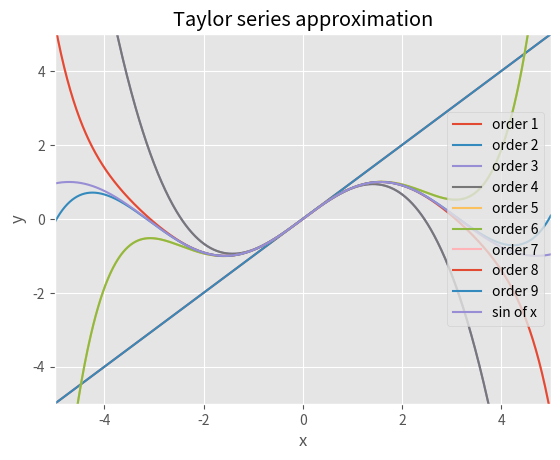

Recreate this plot in Python.
# -*- coding: utf-8 -*-
"""
Spyder Editor

"""


#%%


print ("shit, man")


import sympy as sy
import numpy as np
from sympy.functions import sin,cos
import matplotlib.pyplot as plt

plt.style.use("ggplot")

# Define x as a axis (variable), and the function to approximate
x = sy.Symbol('x')
f = sin(x)

# Factorial function
def factorial(n):
    if n <= 0:
        return 1
    else:
        return n*factorial(n-1)

# Taylor approximation at 'a' of the function, and series with 'n' terms
def taylor(function,a,n):
    p = 0
    for i in range(0, n+1):
        p = p + (function.diff(x,i).subs(x,a))/(factorial(i))*(x-a)**i
    return p


#%%

# Plot results
def plot():
    x_lims = [-5,5]
    x1 = np.linspace(x_lims[0],x_lims[1],800)
    y1 = []
    # Approximate up until 10 starting from 1 and using steps of 2
    for j in range(1,10):
        func = taylor(f,0,j)
        print('Taylor expansion at n='+str(j),func)
        for k in x1:
            y1.append(func.subs(x,k))
        plt.plot(x1,y1,label='order '+str(j))
        y1 = []
        
        
    # Plot the function to approximate (sine, in this case)
    plt.plot(x1,np.sin(x1),label='sin of x')
    plt.xlim(x_lims)
    plt.ylim([-5,5])
    plt.xlabel('x')
    plt.ylabel('y')
    plt.legend()
    plt.grid(True)
    plt.title('Taylor series approximation')
    plt.show()

plot()
